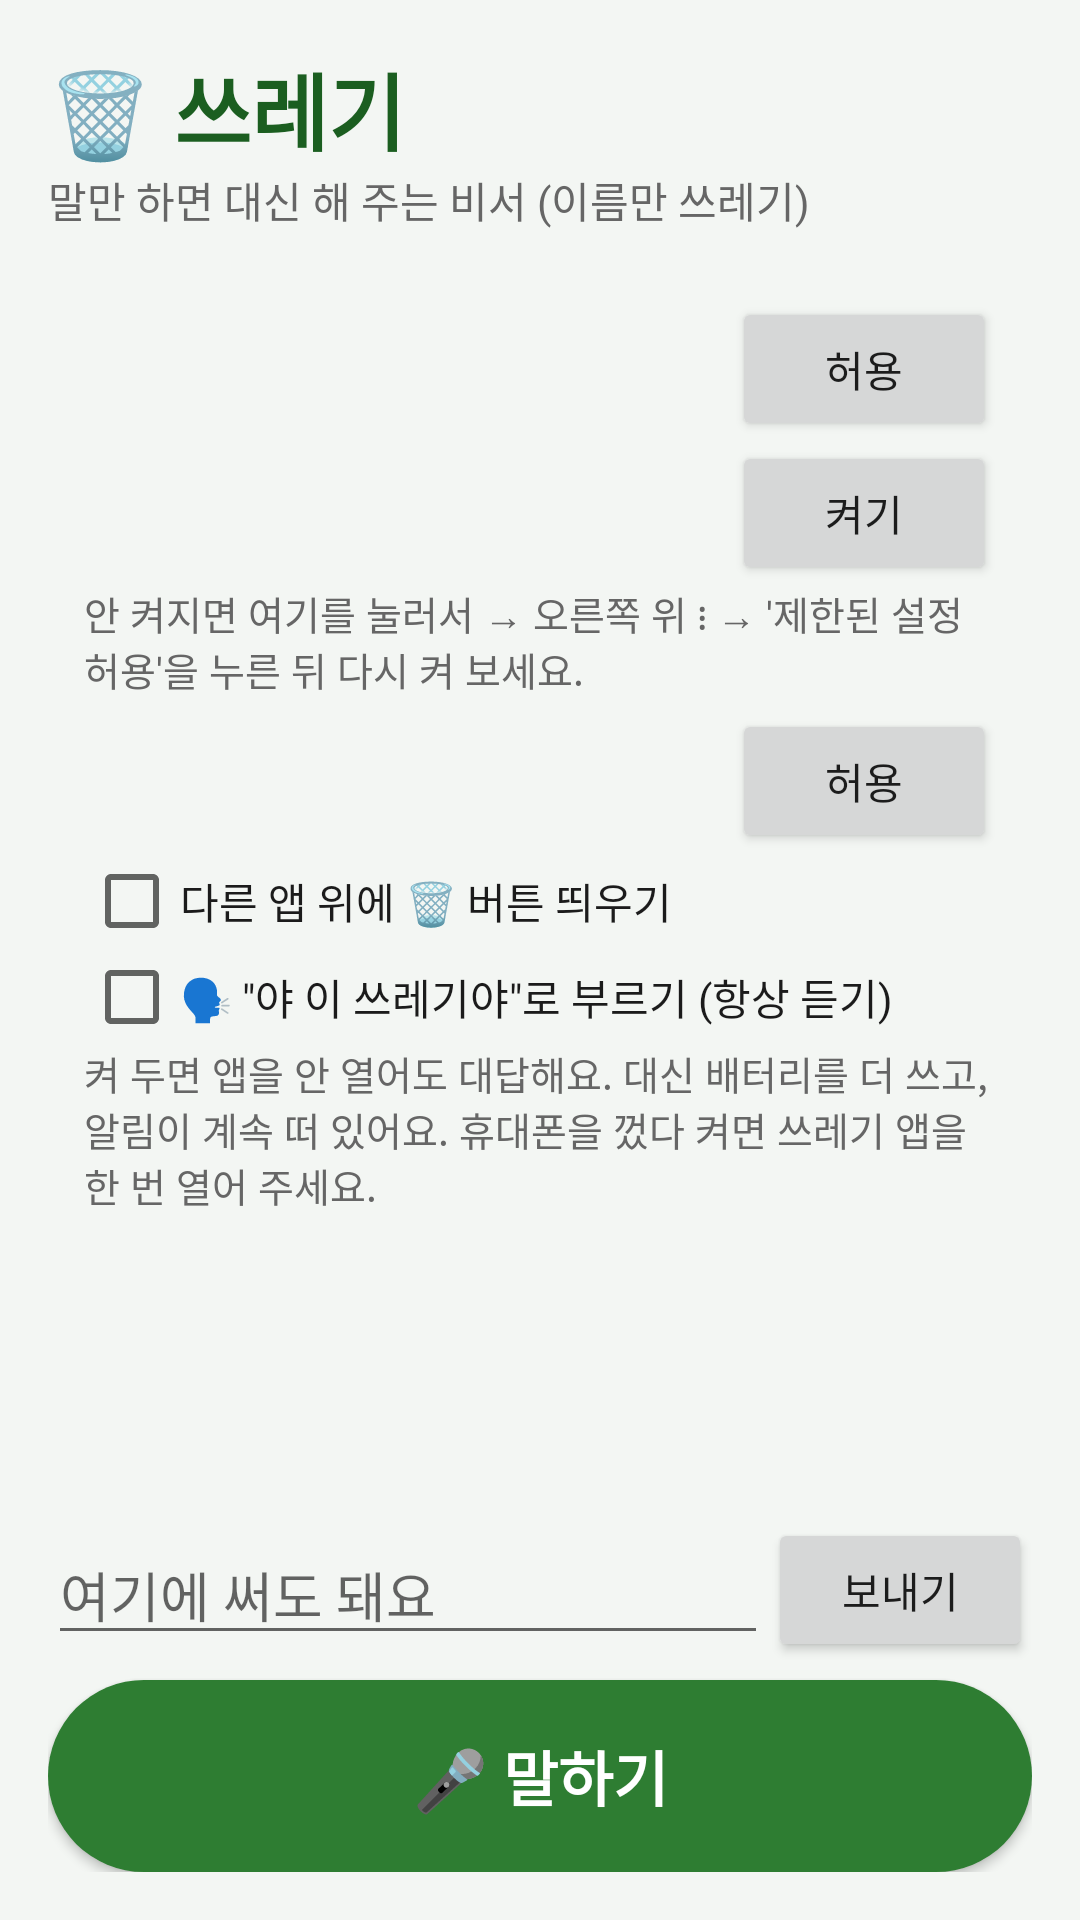

Reconstruct the res/layout file that produces this screen, plus the resources it refers to.
<!-- AndroidManifest.xml: application theme Theme.Sseuregi -->
<!-- res/layout/activity_main.xml -->
<?xml version="1.0" encoding="utf-8"?>
<LinearLayout xmlns:android="http://schemas.android.com/apk/res/android"
    android:layout_width="match_parent"
    android:layout_height="match_parent"
    android:background="@color/bg"
    android:fitsSystemWindows="true"
    android:orientation="vertical"
    android:padding="16dp">

    <TextView
        android:layout_width="wrap_content"
        android:layout_height="wrap_content"
        android:text="🗑️ 쓰레기"
        android:textColor="@color/green_dark"
        android:textSize="28sp"
        android:textStyle="bold" />

    <TextView
        android:layout_width="wrap_content"
        android:layout_height="wrap_content"
        android:layout_marginBottom="10dp"
        android:text="말만 하면 대신 해 주는 비서 (이름만 쓰레기)"
        android:textColor="@color/gray"
        android:textSize="14sp" />

    <LinearLayout
        android:layout_width="match_parent"
        android:layout_height="wrap_content"
        android:background="@drawable/bg_card"
        android:orientation="vertical"
        android:padding="12dp">

        <LinearLayout
            android:layout_width="match_parent"
            android:layout_height="wrap_content"
            android:gravity="center_vertical"
            android:orientation="horizontal">

            <TextView
                android:id="@+id/mic_status"
                android:layout_width="0dp"
                android:layout_height="wrap_content"
                android:layout_weight="1"
                android:textColor="@color/text"
                android:textSize="15sp" />

            <Button
                android:id="@+id/mic_button"
                android:layout_width="wrap_content"
                android:layout_height="wrap_content"
                android:text="허용" />
        </LinearLayout>

        <LinearLayout
            android:layout_width="match_parent"
            android:layout_height="wrap_content"
            android:gravity="center_vertical"
            android:orientation="horizontal">

            <TextView
                android:id="@+id/screen_status"
                android:layout_width="0dp"
                android:layout_height="wrap_content"
                android:layout_weight="1"
                android:textColor="@color/text"
                android:textSize="15sp" />

            <Button
                android:id="@+id/screen_button"
                android:layout_width="wrap_content"
                android:layout_height="wrap_content"
                android:text="켜기" />
        </LinearLayout>

        <TextView
            android:id="@+id/screen_hint"
            android:layout_width="match_parent"
            android:layout_height="wrap_content"
            android:layout_marginBottom="4dp"
            android:text="안 켜지면 여기를 눌러서 → 오른쪽 위 ⋮ → '제한된 설정 허용'을 누른 뒤 다시 켜 보세요."
            android:textColor="@color/gray"
            android:textSize="13sp" />

        <LinearLayout
            android:layout_width="match_parent"
            android:layout_height="wrap_content"
            android:gravity="center_vertical"
            android:orientation="horizontal">

            <TextView
                android:id="@+id/files_status"
                android:layout_width="0dp"
                android:layout_height="wrap_content"
                android:layout_weight="1"
                android:textColor="@color/text"
                android:textSize="15sp" />

            <Button
                android:id="@+id/files_button"
                android:layout_width="wrap_content"
                android:layout_height="wrap_content"
                android:text="허용" />
        </LinearLayout>

        <CheckBox
            android:id="@+id/bubble_check"
            android:layout_width="wrap_content"
            android:layout_height="wrap_content"
            android:text="다른 앱 위에 🗑️ 버튼 띄우기"
            android:textColor="@color/text" />

        <CheckBox
            android:id="@+id/wake_check"
            android:layout_width="wrap_content"
            android:layout_height="wrap_content"
            android:text="🗣️ &quot;야 이 쓰레기야&quot;로 부르기 (항상 듣기)"
            android:textColor="@color/text" />

        <TextView
            android:id="@+id/wake_hint"
            android:layout_width="match_parent"
            android:layout_height="wrap_content"
            android:text="켜 두면 앱을 안 열어도 대답해요. 대신 배터리를 더 쓰고, 알림이 계속 떠 있어요. 휴대폰을 껐다 켜면 쓰레기 앱을 한 번 열어 주세요."
            android:textColor="@color/gray"
            android:textSize="13sp" />
    </LinearLayout>

    <ScrollView
        android:id="@+id/chat_scroll"
        android:layout_width="match_parent"
        android:layout_height="0dp"
        android:layout_marginTop="10dp"
        android:layout_weight="1">

        <LinearLayout
            android:id="@+id/chat"
            android:layout_width="match_parent"
            android:layout_height="wrap_content"
            android:orientation="vertical" />
    </ScrollView>

    <TextView
        android:id="@+id/listen_state"
        android:layout_width="match_parent"
        android:layout_height="wrap_content"
        android:gravity="center"
        android:paddingVertical="4dp"
        android:textColor="@color/green_dark"
        android:textSize="15sp" />

    <LinearLayout
        android:layout_width="match_parent"
        android:layout_height="wrap_content"
        android:gravity="center_vertical"
        android:orientation="horizontal">

        <EditText
            android:id="@+id/input"
            android:layout_width="0dp"
            android:layout_height="wrap_content"
            android:layout_weight="1"
            android:hint="여기에 써도 돼요"
            android:imeOptions="actionSend"
            android:inputType="text" />

        <Button
            android:id="@+id/send"
            android:layout_width="wrap_content"
            android:layout_height="wrap_content"
            android:text="보내기" />
    </LinearLayout>

    <Button
        android:id="@+id/mic"
        android:layout_width="match_parent"
        android:layout_height="64dp"
        android:layout_marginTop="6dp"
        android:background="@drawable/bg_mic"
        android:text="🎤 말하기"
        android:textColor="#FFFFFFFF"
        android:textSize="20sp"
        android:textStyle="bold" />
</LinearLayout>
<!-- resources referenced by this layout -->
<resources>
  <color name="bg">#FFF3F6F3</color>
  <color name="gray">#FF666666</color>
  <color name="green_dark">#FF1B5E20</color>
  <color name="text">#FF1B1B1B</color>
  <!-- drawable bg_mic (drawable) -->
  <?xml version="1.0" encoding="utf-8"?>
  <selector xmlns:android="http://schemas.android.com/apk/res/android">
      <item android:state_pressed="true">
          <shape android:shape="rectangle">
              <solid android:color="@color/green_dark" />
              <corners android:radius="32dp" />
          </shape>
      </item>
      <item>
          <shape android:shape="rectangle">
              <solid android:color="@color/green" />
              <corners android:radius="32dp" />
          </shape>
      </item>
  </selector>
  <style name="Theme.Sseuregi" parent="android:Theme.Material.Light.NoActionBar">
          <item name="android:colorPrimary">@color/green</item>
          <item name="android:colorPrimaryDark">@color/green_dark</item>
          <item name="android:colorAccent">@color/green</item>
          <item name="android:statusBarColor">@color/green_dark</item>
          <item name="android:windowBackground">@color/bg</item>
      </style>
  <color name="green">#FF2E7D32</color>
</resources>
